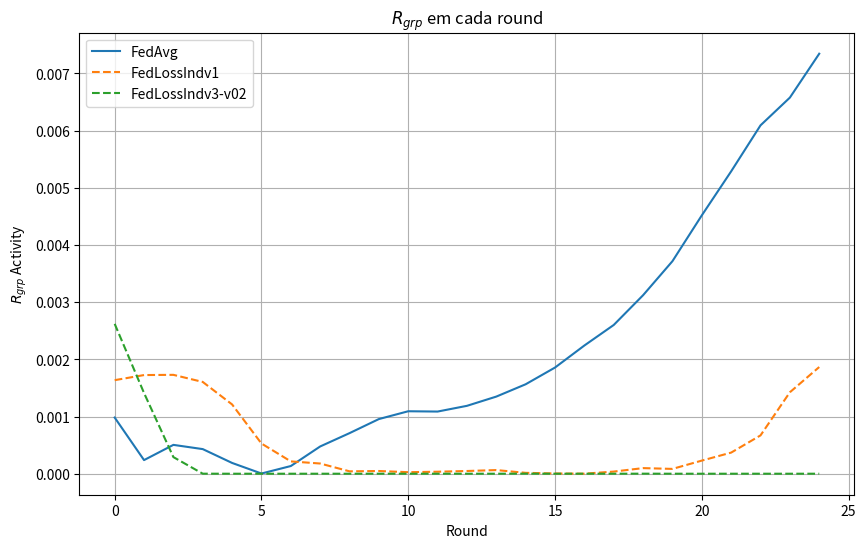

Write the Python code that produced this figure.
import matplotlib.pyplot as plt

data_rgrp_activity_FedAvg = {
    "Round": list(range(0, 25)),
    "RgrpActivity": [
        0.000981994, 0.000238225, 0.000504384, 0.000430394, 0.000188408, 3.596e-06, 
        0.000134395, 0.000476567, 0.000709533, 0.000955670, 0.001092158, 0.001086757, 
        0.001186913, 0.001348532, 0.001563960, 0.001856400, 0.002241598, 0.002600655, 
        0.003121024, 0.003715837, 0.004516703, 0.005286370, 0.006090524, 0.006575472, 
        0.007342683
    ]
}

data_rgrp_activity_FedCustom_LossIndv_1 = {
    "Round": list(range(0, 25)),
    "RgrpActivity": [
        0.0016356382578873905, 0.0017249613550145916, 0.0017286211250760104,
        0.0016044869801017738, 0.0012112235941859938, 0.0005279278584971693,
        0.00021560146791855202, 0.00017832166265044366, 4.178871710939217e-05,
        4.748567723854913e-05, 2.686444312848685e-05, 3.512322373829519e-05,
        4.750571693005884e-05, 6.38090770340627e-05, 1.5551567052938724e-05,
        4.135850978016217e-06, 6.315970813073151e-07, 3.745729694280893e-05,
        9.808080795952576e-05, 8.4311190886974e-05, 0.0002293715044070116,
        0.00036929552938618745, 0.000670087350173751, 0.0014239569247444066,
        0.001865173403885588
    ]
}

data_rgrp_activity_FedCustom_LossIndv_2 = {
    "Round": list(range(0, 25)),
    "RgrpActivity": [
        0.002538072328555488, 0.00043542590877920247, 0.0010364411451823478, 0.00025092922101371557,
        0.00016765801912611004, 0.000163244158900313, 9.228797570773166e-05, 0.00048321743373216876,
        0.0005281656140646916, 9.648822592835253e-05, 1.96090869765096e-05, 0.0002285075626050628,
        0.0006664238177355127, 0.0008361871115636369, 0.0011056014097956186, 0.0011168129581869083,
        0.0015694145106815783, 0.001996040250274486, 0.0003444151965686072, 0.0003361602945425242,
        0.0008367480553157711, 0.0017247601800965606, 0.0014296004911709226, 0.0021143422002041874,
        0.001377889268600942
    ]
}

data_rgrp_activity_FedCustom_LossIndv_3_v01 = {
    "Round": list(range(0, 25)),
    "RgrpActivity": [
        0.002167651895229057, 0.0002787951373491965, 0.0006015741137675295, 0.00039179114827841673,
        0.00033965975781321276, 0.0003336726746315684, 0.00021996303906815794, 0.00011262280840721679,
        5.672360560229467e-06, 1.7394110656305508e-06, 3.157148258756649e-05, 0.00028582427806137867,
        0.0023965973037202784, 0.004919343887605995, 0.007594745482623536, 0.01011508851180434,
        0.010738733616295315, 0.010775602018742666, 0.011263658192535895, 0.011428675936094423,
        0.012005869056688812, 0.011802848174764385, 0.01240270087520488, 0.012240262146899517,
        0.011931908618576206
    ]
}

# Dados da primeira execução da estratégia de agregação
# data_rgrp_activity_FedCustom_LossIndv_3_v02 = {
#     "Round": list(range(0, 25)),
#     "RgrpActivity": [
#         0.0021307243807790178, 0.014097909457853424, 0.01409790844107596, 0.014102118925295054,
#         0.0007530197427020638, 1.5695121915064871e-07, 1.7801337950702736e-08, 9.138846622368246e-07,
#         1.5770768360862484e-07, 8.16435173302563e-07, 2.3721212603415134e-07, 6.437243830858971e-08,
#         2.280270384239864e-08, 4.992900251326607e-07, 1.4395856252439458e-07, 1.8711686584955034e-07,
#         6.07212206425453e-08, 3.5214131579917784e-07, 7.060050112541731e-07, 2.9573635813077855e-07,
#         3.8393585880375104e-07, 1.1805200266723537e-07, 1.0081451509635306e-09, 5.412215092818879e-09,
#         1.2386006300941462e-08
#     ]
# }

data_rgrp_activity_FedCustom_LossIndv_3_v02 = {
    "Round": list(range(0, 25)),
    "RgrpActivity": [
        0.002620240162316258, 0.0014108745523623335, 0.00029050488619197616, 6.006179925545129e-07,
        1.7077415939853287e-08, 8.69450624703386e-08, 5.491012211568065e-08, 1.0710805488274239e-07,
        5.971207689196858e-09, 1.0078198688733787e-08, 5.2641371675861674e-09, 8.520608256305294e-08,
        7.264137996148647e-10, 9.263000053602331e-08, 8.132248801262253e-07, 6.143001755964679e-08,
        1.4178728264989486e-08, 7.655428940331739e-08, 7.32696943357604e-07, 1.4668459061423718e-07,
        4.739511362270983e-10, 9.975690835467379e-08, 1.1948605998587021e-07, 3.593605725434638e-08,
        2.1169852406869087e-07
    ]
}

data_rgrp_activity_FedCustom_LossGroup_Activity_1_v01 = {
    "Round": list(range(0, 25)),
    "RgrpActivity": [
        0.0009916494409340129, 0.00012513038437607707, 0.0007124408152582294,
        0.0005557030840900752, 0.0003269292364549846, 6.068845457635158e-05,
        5.9988732952882975e-06, 0.00012190922534734544, 0.00022593998775695103,
        0.0003369153269077224, 0.0004078199019479866, 0.0004929191817988286,
        0.0005689242254486736, 0.000666873359689263, 0.0007423002219660278,
        0.0009818442528903362, 0.0011972670864087705, 0.0014755965300282106,
        0.0018651055899288997, 0.002278779644934633, 0.0026809260088077437,
        0.00301730515469446, 0.0035583773111890534, 0.004084855581130965,
        0.004577101394345749
    ]
}

data_rgrp_activity_FedCustom_LossGroup_Activity_1_v02 = {
    "Round": list(range(0, 25)),
    "RgrpActivity": [
        0.0011399336186673945, 0.0014013925665489308, 0.001651273837969152, 0.0010447188525981692,
        0.0006306292695206145, 0.00019661354568829224, 6.983641269256592e-06, 8.5656406615853e-06,
        8.75725716226408e-05, 0.00010778158527473062, 0.0001794083268811705, 0.0002804968903586684,
        0.0003339068456961485, 0.00047675860096395707, 0.0006026998678206663, 0.0008090378942964355,
        0.0010769674083614005, 0.0014008075890915913, 0.001656678601060727, 0.002052012945253958,
        0.00258045845811039, 0.0031052596193300135, 0.003650303623607419, 0.00404091716352962,
        0.004429752519810827
    ]
}

data_rgrp_activity_FedCustom_LossGroup_Activity_2_v01 = {
    "Round": list(range(0, 25)),
    "RgrpActivity": [
        0.0012408888052311473, 0.00019713117201429568, 0.00025070679378614343, 8.849091002818092e-05,
        0.00015765753597524553, 7.83685730124365e-06, 0.0002699215444132918, 0.0007469394613556126,
        0.0016725352034892577, 0.0017521013922333348, 0.001251043428797104, 0.0026285379209755335,
        0.0016479456416582184, 0.0018749788368448454, 0.0028875008272688943, 4.8304530480599013e-05,
        1.4777387730287028e-05, 5.56093757092109e-05, 9.468093060484123e-05, 5.374333347688233e-05,
        4.829987694910726e-05, 7.86303910300845e-05, 0.0003378854602554324, 0.0009231504401093676,
        0.0007294225376448335
    ]
}

data_rgrp_activity_FedCustom_LossGroup_Activity_2_v02 = {
    "Round": list(range(0, 25)),
    "RgrpActivity": [
        0.001553178326360845, 0.0003608472059786891, 0.0010726331976709713, 0.0003438297611409079,
        0.00025422777903904057, 5.55900716428511e-05, 0.0009718085262630309, 0.000436821504082357,
        0.0006536460541905853, 0.0016719352916305624, 0.0013318094473558058, 0.0024597064533053432,
        0.0018301634755747286, 0.0038960657172329334, 0.0024616903249900664, 0.0018852067398591338,
        0.0024943221789304063, 0.0020628406823719253, 0.003765993912287039, 0.003862960715170359,
        0.005515728373891418, 0.004738850585680323, 0.0060476496955300975, 0.007810829703742623,
        0.006464572103387459
    ]
}

data_rgrp_activity_FedCustom_LossGroup_Activity_3 = {
    "Round": list(range(0, 25)),
    "RgrpActivity": [
        0.00030530870108186277, 0.0004428609845202103, 0.0005485122336574524, 0.00017781075340730907,
        1.8611297945999807e-05, 0.0001248465729673214, 0.00014392694358846418, 0.00042023714394375574,
        5.607021575671615e-06, 0.0006413587607300601, 0.00033130231158437517, 0.0010802736503291454,
        3.165483934610603e-06, 0.002166634713600878, 0.0020811191055472283, 0.0034633341210261333,
        4.825597247911584e-06, 0.0020165376939574172, 0.0024804819605386396, 0.0025414825170595114,
        0.004012672043231704, 1.989175886536216e-05, 0.002380462003699138, 0.002358098724100434,
        0.0019859958428937057
    ]
}

data_rgrp_activity_FedCustom_LossFair = {
    "Round": list(range(0, 25)),
    "RgrpActivity": [
        0.000835096173116096, 0.0030624131393497977, 0.0016343178577406137,
        0.0007209660525369292, 0.003315641652043391, 0.0004187977550633582,
        0.0012725994070550174, 0.00168220529173213, 0.0021823168513101484,
        0.0018631892099379172, 0.0018592637018913982, 0.0032139160557868316,
        0.0008935899977213818, 0.004244020607847256, 0.0028393294482086345,
        0.0002610357592498593, 0.0008907169343333158, 0.0022111253514237907,
        0.0017603429998978772, 0.002300231549873148, 0.00031350187830613127,
        0.001649316377495208, 0.00275393231611881, 0.003712423292898427,
        0.0008809128212102759
    ]
}

# data_rgrp_activity_NFS = {
#     "Round": list(range(0, 25)),
#     "RgrpActivity": [
#         0.002684095258634107, 0.004795114232759991, 0.003897362160338807, 0.007240093260979845,
#         0.006442765326697715, 0.0030090983940398107, 0.005393569996376336, 0.00478454553808267,
#         0.0035405614321259078, 0.003835203691358041, 0.003972270133525453, 0.0028659394887925143,
#         0.003910683953436588, 0.005117065393292479, 0.005064342715151317, 0.0042314868942343875,
#         0.0035570627347102364, 0.004251548129546543, 0.003957326080562892, 0.0038648112193995603,
#         0.002610304184030469, 0.005270577909576967, 0.002176200543314367, 0.002176200543314367,
#         0.002176200543314367
#     ]
# }

data_rgrp_activity_NFS = {
    "Round": list(range(0, 25)),
    "RgrpActivity": [
        0.00405669342259668, 
        0.007140964985429098, 
        0.005357225985758982, 
        0.005755030870474203, 
        0.007282357595147905, 
        0.005083685814405848, 
        0.0038570430034312003, 
        0.0045833976380521176, 
        0.004823734809128627, 
        0.003281218477729725, 
        0.002934806885886652, 
        0.004135854621929422, 
        0.0047957059093394, 
        0.004459988216951169, 
        0.0029779069281446894, 
        0.0038178127987309398, 
        0.005778375286287387, 
        0.00471717568041146, 
        0.006944886307256465, 
        0.007469166543056802, 
        0.0040551864933735205, 
        0.0042788808151993, 
        0.006074377123060315, 
        0.006015859718987806, 
        0.005227625399188819
    ]
}


# Plotando os dados
plt.figure(figsize=(10, 6))

plt.plot(data_rgrp_activity_FedAvg["Round"], data_rgrp_activity_FedAvg["RgrpActivity"], label="FedAvg", linestyle='-')
plt.plot(data_rgrp_activity_FedCustom_LossIndv_1["Round"], data_rgrp_activity_FedCustom_LossIndv_1["RgrpActivity"], label="FedLossIndv1", linestyle='--')
# plt.plot(data_rgrp_activity_FedCustom_LossIndv_2["Round"], data_rgrp_activity_FedCustom_LossIndv_2["RgrpActivity"], label="FedLossIndv2", linestyle='--')
# plt.plot(data_rgrp_activity_FedCustom_LossIndv_3_v01["Round"], data_rgrp_activity_FedCustom_LossIndv_3_v01["RgrpActivity"], label="FedLossIndv3-v01", linestyle='--')
plt.plot(data_rgrp_activity_FedCustom_LossIndv_3_v02["Round"], data_rgrp_activity_FedCustom_LossIndv_3_v02["RgrpActivity"], label="FedLossIndv3-v02", linestyle='--')
# plt.plot(data_rgrp_activity_FedCustom_LossGroup_Activity_1_v01["Round"], data_rgrp_activity_FedCustom_LossGroup_Activity_1_v01["RgrpActivity"], label="FedLossGroupActivity1-v01", linestyle='-.')
# plt.plot(data_rgrp_activity_FedCustom_LossGroup_Activity_1_v02["Round"], data_rgrp_activity_FedCustom_LossGroup_Activity_1_v02["RgrpActivity"], label="FedLossGroupActivity1-v02", linestyle='-.')
# plt.plot(data_rgrp_activity_FedCustom_LossGroup_Activity_2_v01["Round"], data_rgrp_activity_FedCustom_LossGroup_Activity_2_v01["RgrpActivity"], label="FedLossGroupActivity2-v01", linestyle='-.')
# plt.plot(data_rgrp_activity_FedCustom_LossGroup_Activity_2_v02["Round"], data_rgrp_activity_FedCustom_LossGroup_Activity_2_v02["RgrpActivity"], label="FedLossGroupActivity2-v02", linestyle='-.')
# plt.plot(data_rgrp_activity_FedCustom_LossGroup_Activity_3["Round"], data_rgrp_activity_FedCustom_LossGroup_Activity_3["RgrpActivity"], label="FedLossGroupActivity3", linestyle='-.')
# plt.plot(data_rgrp_activity_FedCustom_LossFair["Round"], data_rgrp_activity_FedCustom_LossFair["RgrpActivity"], label="FedLossFair", linestyle=':')
# plt.plot(data_rgrp_activity_NFS["Round"], data_rgrp_activity_NFS["RgrpActivity"], label="NFS", linestyle='-')

plt.xlabel("Round")
plt.ylabel(r"$R_{grp}$ Activity")
plt.title(r"$R_{grp}$ em cada round")
plt.legend()
plt.grid(True)
plt.show()
